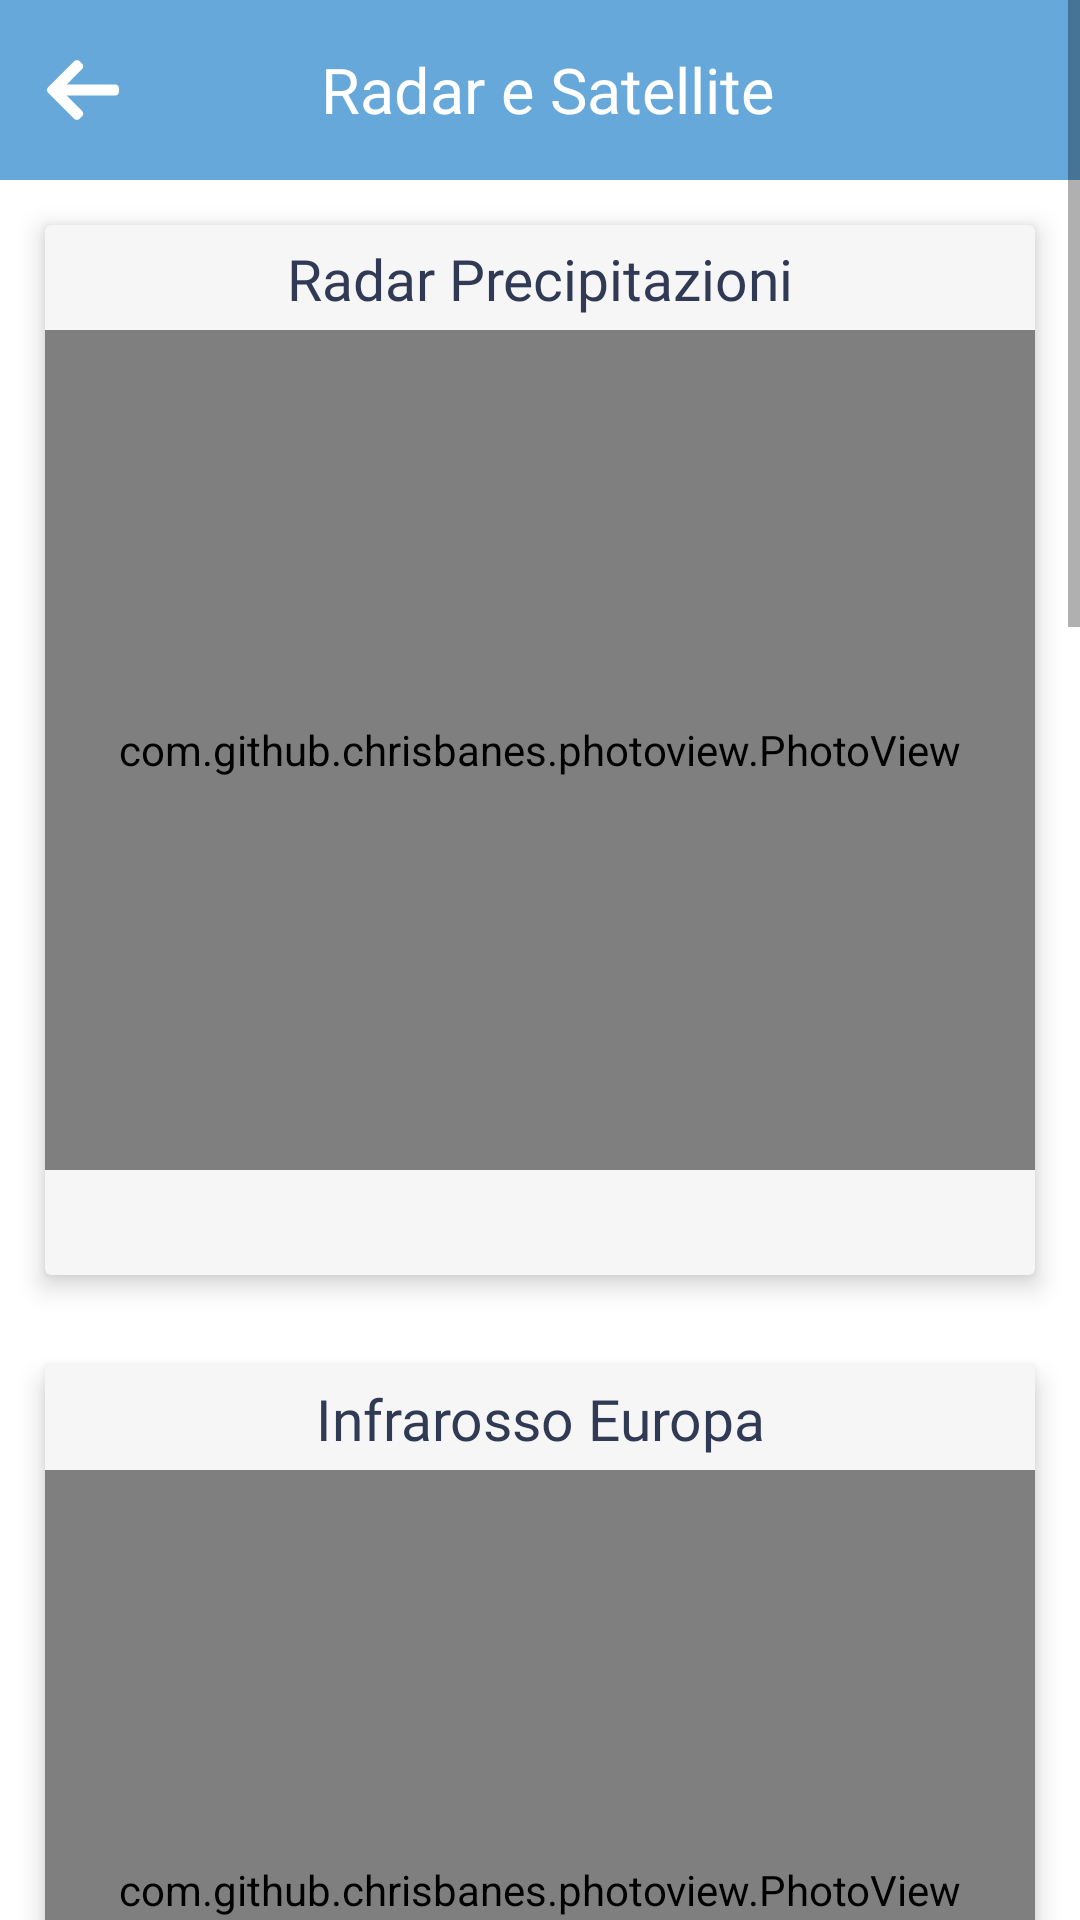

Write the Android layout XML for this screen, with the resource values it uses.
<!-- AndroidManifest.xml: application theme AppTheme -->
<!-- res/layout/activity_radar.xml -->
<?xml version="1.0" encoding="utf-8"?>
<layout>
  <data/>
    <ScrollView
      xmlns:android="http://schemas.android.com/apk/res/android"
      xmlns:tools="http://schemas.android.com/tools"
      xmlns:app="http://schemas.android.com/apk/res-auto"
      android:layout_width="fill_parent"
      android:layout_height="fill_parent">

    <RelativeLayout
      android:layout_width="match_parent"
      android:layout_height="match_parent">

      
      <LinearLayout
        android:layout_width="match_parent"
        android:layout_height="@dimen/toolbar_height"
        android:background="@color/app_azure"
        android:orientation="horizontal">
        <ImageButton
          android:layout_width="55dp"
          android:layout_height="match_parent"
          android:padding="16dp"
          android:layout_gravity="center"
          android:id="@+id/fragment_radar_day_btn_menu"
          android:background="#00000000"
          android:src="@drawable/ic_arrow_back"
          />
        <TextView
          android:layout_width="match_parent"
          android:layout_height="match_parent"
          android:gravity="center"
          android:text="Radar e Satellite"
          android:fontFamily="@font/os_regular"
          android:textColor="@color/white"
          android:layout_marginRight="50dp"
          android:layout_gravity="center_horizontal"
          android:textSize="@dimen/activity_weatherreport_title_size"/>
      </LinearLayout>
      


      
      <LinearLayout
        android:layout_width="match_parent"
        android:layout_marginTop="@dimen/toolbar_height"
        android:layout_height="match_parent"
        android:background="@color/white"
        android:orientation="vertical">

      <android.support.v7.widget.CardView

        android:layout_width="match_parent"
        android:layout_height="@dimen/activity_radar_card_height"
        android:layout_margin="@dimen/activity_radar_card_padding"
        android:padding="@dimen/activity_radar_card_margin"
        android:backgroundTint="@color/white_gray"
        app:cardElevation="@dimen/card_elevation">

        <TextView
          android:layout_width="match_parent"
          android:layout_height="wrap_content"
          android:textSize="@dimen/activity_radar_card_title_size"
          android:textColor="@color/blue_main"
          android:layout_gravity="center_horizontal"
          android:fontFamily="@font/os_bold"
          android:gravity="center"
          android:layout_margin="5dp"
          android:text="Radar Precipitazioni"/>


        <com.github.chrisbanes.photoview.PhotoView
          android:layout_width="match_parent"
          android:layout_marginTop="@dimen/activity_radar_card_img_margin"
          android:layout_marginBottom="@dimen/activity_radar_card_img_margin"
          android:layout_height="match_parent"
          android:id="@+id/fragment_radar_img_radar_nord_italy"/>

      </android.support.v7.widget.CardView>

        <android.support.v7.widget.CardView
          android:backgroundTint="@color/white_gray"
          android:layout_width="match_parent"
          android:layout_height="@dimen/activity_radar_card_height"
          android:layout_margin="@dimen/activity_radar_card_margin"
          android:padding="@dimen/activity_radar_card_padding"
          app:cardElevation="@dimen/card_elevation">

          <TextView
            android:layout_width="match_parent"
            android:layout_height="wrap_content"
            android:textSize="@dimen/activity_radar_card_title_size"
            android:textColor="@color/blue_main"
            android:layout_gravity="center_horizontal"
            android:gravity="center"
            android:fontFamily="@font/os_bold"
            android:layout_margin="5dp"
            android:text="Infrarosso Europa"/>


          <com.github.chrisbanes.photoview.PhotoView
            android:layout_width="match_parent"
            android:layout_marginTop="@dimen/activity_radar_card_img_margin"
            android:layout_marginBottom="@dimen/activity_radar_card_img_margin"
            android:layout_height="match_parent"
            android:id="@+id/fragment_radar_img_infrarosso_europa"/>

        </android.support.v7.widget.CardView>

        <android.support.v7.widget.CardView
          android:backgroundTint="@color/white_gray"
          android:layout_width="match_parent"
          android:layout_height="@dimen/activity_radar_card_height"
          android:layout_margin="@dimen/activity_radar_card_margin"
          android:padding="@dimen/activity_radar_card_padding"
          app:cardElevation="@dimen/card_elevation">

          <TextView
            android:layout_width="match_parent"
            android:layout_height="wrap_content"
            android:textSize="@dimen/activity_radar_card_title_size"
            android:textColor="@color/blue_main"
            android:layout_gravity="center_horizontal"
            android:gravity="center"
            android:fontFamily="@font/os_bold"
            android:layout_margin="5dp"
            android:text="Infrarosso Alpi"/>


          <com.github.chrisbanes.photoview.PhotoView
            android:layout_width="match_parent"
            android:layout_marginTop="@dimen/activity_radar_card_img_margin"
            android:layout_marginBottom="@dimen/activity_radar_card_img_margin"
            android:layout_height="match_parent"
            android:id="@+id/fragment_radar_img_infrarosso_alpi"/>

        </android.support.v7.widget.CardView>

        <android.support.v7.widget.CardView
        android:backgroundTint="@color/white_gray"
        android:layout_width="match_parent"
        android:layout_height="@dimen/activity_radar_card_height"
        android:layout_margin="@dimen/activity_radar_card_margin"
        android:padding="@dimen/activity_radar_card_padding"
        app:cardElevation="@dimen/card_elevation">

        <TextView
          android:layout_width="match_parent"
          android:layout_height="wrap_content"
          android:textSize="@dimen/activity_radar_card_title_size"
          android:textColor="@color/blue_main"
          android:layout_gravity="center_horizontal"
          android:gravity="center"
          android:fontFamily="@font/os_bold"
          android:layout_margin="5dp"
          android:text="Immagine Zona Alpina"/>


        <com.github.chrisbanes.photoview.PhotoView
          android:layout_width="match_parent"
          android:layout_marginTop="@dimen/activity_radar_card_img_margin"
          android:layout_marginBottom="@dimen/activity_radar_card_img_margin"
          android:layout_height="match_parent"
          android:id="@+id/fragment_radar_img_zona_alpina"/>

      </android.support.v7.widget.CardView>

        <android.support.v7.widget.CardView
          android:backgroundTint="@color/white_gray"
          android:layout_width="match_parent"
          android:layout_height="@dimen/activity_radar_card_height"
          android:layout_margin="@dimen/activity_radar_card_margin"
          android:padding="@dimen/activity_radar_card_padding"
          app:cardElevation="@dimen/card_elevation">

          <TextView
            android:layout_width="match_parent"
            android:layout_height="wrap_content"
            android:textSize="@dimen/activity_radar_card_title_size"
            android:textColor="@color/blue_main"
            android:layout_gravity="center_horizontal"
            android:gravity="center"
            android:fontFamily="@font/os_bold"
            android:layout_margin="5dp"
            android:text="Radar Neve"/>


          <com.github.chrisbanes.photoview.PhotoView
            android:layout_width="match_parent"
            android:layout_marginTop="@dimen/activity_radar_card_img_margin"
            android:layout_marginBottom="@dimen/activity_radar_card_img_margin"
            android:layout_height="match_parent"
            android:id="@+id/fragment_radar_img_radar_neve"/>

        </android.support.v7.widget.CardView>


      </LinearLayout>
      

    </RelativeLayout>
    </ScrollView>
</layout>
<!-- resources referenced by this layout -->
<resources>
  <color name="app_azure">#65A8D9</color>
  <color name="blue_main">#303A54</color>
  <color name="white">#FFFFFF</color>
  <color name="white_gray">#F6F6F6</color>
  <dimen name="activity_radar_card_height">350dp</dimen>
  <dimen name="activity_radar_card_img_margin">35dp</dimen>
  <dimen name="activity_radar_card_margin">15dp</dimen>
  <dimen name="activity_radar_card_padding">15dp</dimen>
  <dimen name="activity_radar_card_title_size">19sp</dimen>
  <dimen name="activity_weatherreport_title_size">21sp</dimen>
  <dimen name="card_elevation">5dp</dimen>
  <dimen name="toolbar_height">60dp</dimen>
  <!-- drawable ic_arrow_back (drawable) -->
  <vector android:height="24dp" android:viewportHeight="492"
      android:viewportWidth="492" android:width="24dp" xmlns:android="http://schemas.android.com/apk/res/android">
      <path android:fillColor="#fff" android:pathData="M464.344,207.418l0.768,0.168H135.888l103.496,-103.724c5.068,-5.064 7.848,-11.924 7.848,-19.124c0,-7.2 -2.78,-14.012 -7.848,-19.088L223.28,49.538c-5.064,-5.064 -11.812,-7.864 -19.008,-7.864c-7.2,0 -13.952,2.78 -19.016,7.844L7.844,226.914C2.76,231.998 -0.02,238.77 0,245.974c-0.02,7.244 2.76,14.02 7.844,19.096l177.412,177.412c5.064,5.06 11.812,7.844 19.016,7.844c7.196,0 13.944,-2.788 19.008,-7.844l16.104,-16.112c5.068,-5.056 7.848,-11.808 7.848,-19.008c0,-7.196 -2.78,-13.592 -7.848,-18.652L134.72,284.406h329.992c14.828,0 27.288,-12.78 27.288,-27.6v-22.788C492,219.198 479.172,207.418 464.344,207.418z"/>
  </vector>
  <style name="AppTheme" parent="Theme.AppCompat.Light.NoActionBar">
      
      <item name="colorPrimary">@color/colorPrimary</item>
      <item name="colorPrimaryDark">#303E85</item>
      <item name="colorAccent">#303E85</item>
  
      <item name="preferenceTheme">@style/PreferenceThemeOverlay.v14.Material</item>
    </style>
  <color name="colorPrimary">@color/blue_main</color>
</resources>
